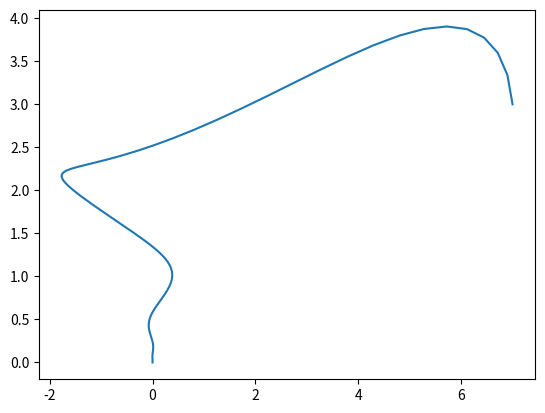

Generate this figure with matplotlib:
import matplotlib.pyplot as plt
'''
Lorenz Equations
dx/dt = sigma(y-x)
dy/dt = x(p-z) - y
dz/dt = xy-Bz

B,p,sigma are paramaeters
'''

def lorenz(x,y,z, sigma, p, B):
    dxdt = sigma*(y-x)
    dydt = x*(p-z)-y
    dzdt = x*y-B*z
    return dxdt, dydt, dzdt

x_array = []
y_array = []
z_array = []
x,y,z = 7,6,3
dt = .01
sigma, p, B = 10, -10, 8/3

for n in range(0,10000):
    x_array.append(x)
    z_array.append(z)
    y_array.append(y)

    dxdt, dydt, dzdt = lorenz(x,y,z, sigma, p, B)
    x = x + dxdt*dt
    y = y + dydt*dt
    z = z + dzdt* dt

plt.plot(x_array,z_array)
plt.show()









